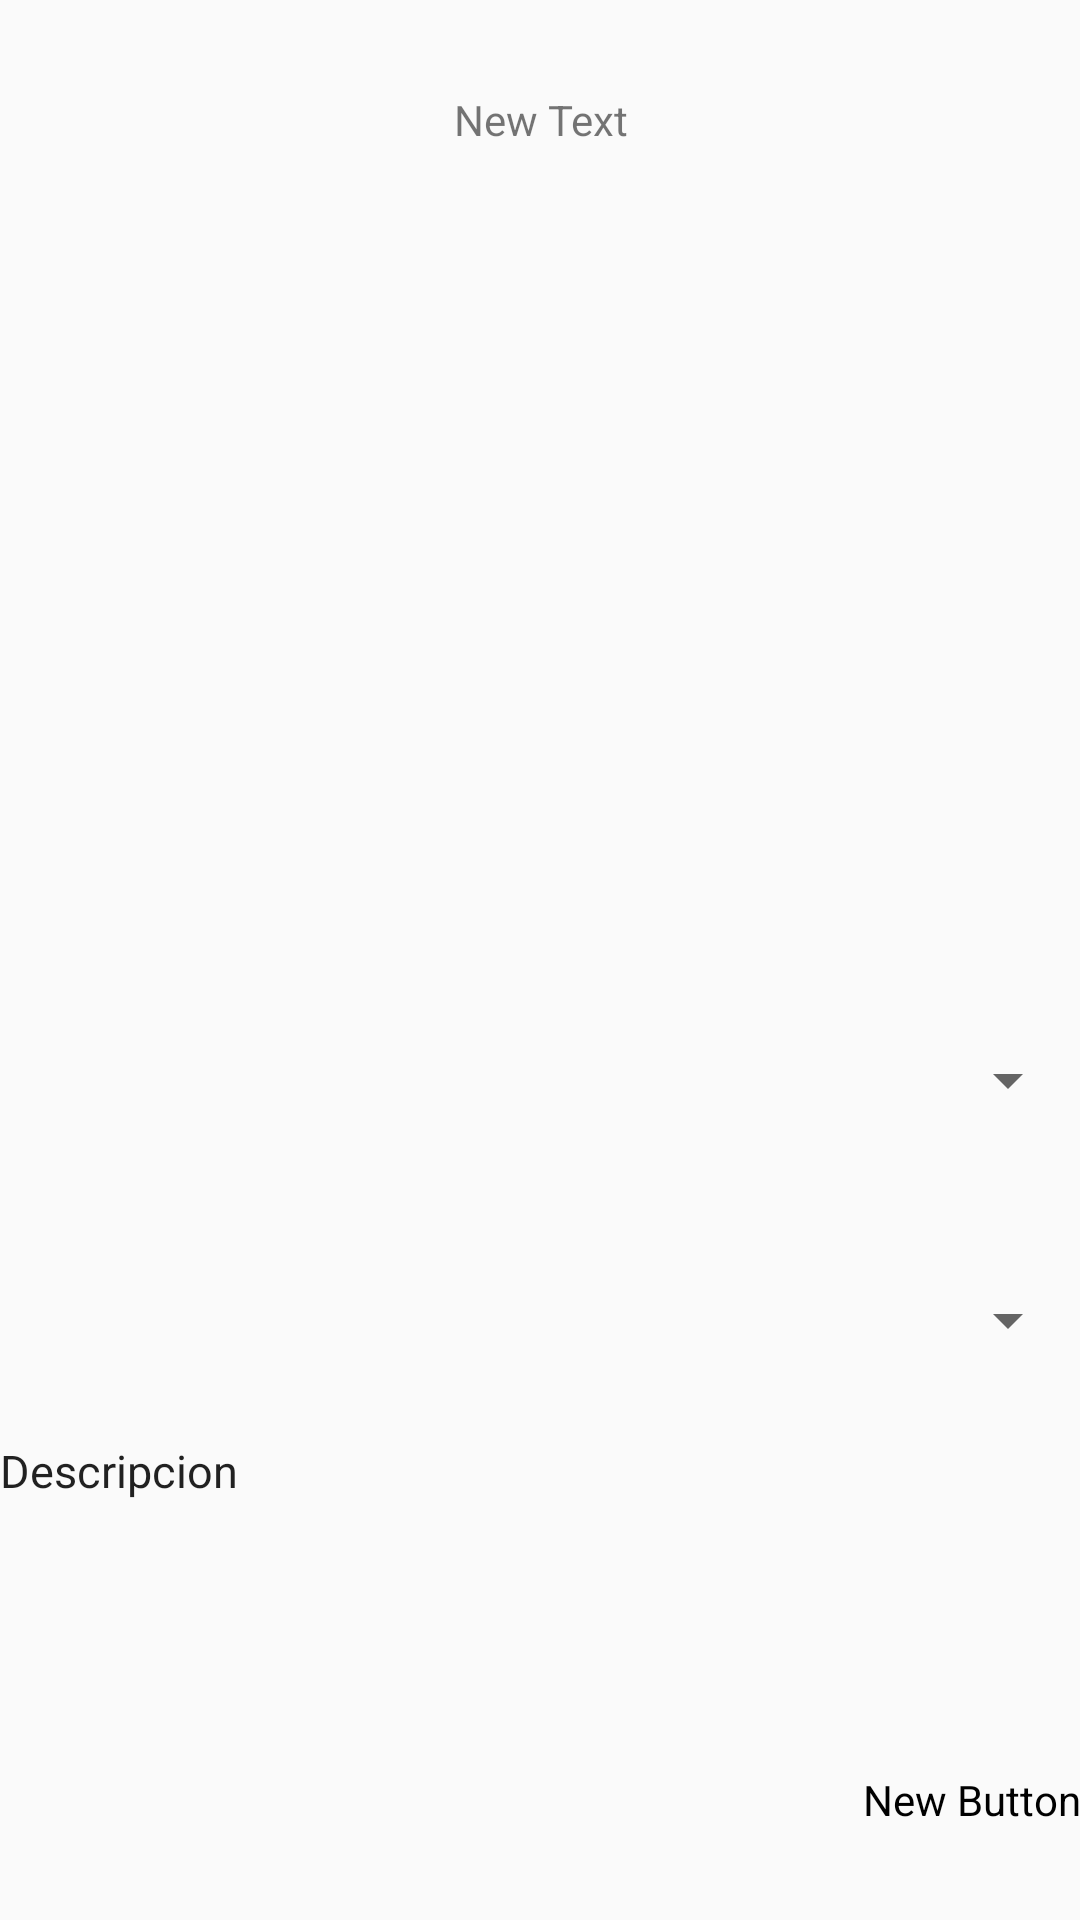

Here is an Android app screen rendered from its layout file. Give the layout XML and the strings, colors and styles it references.
<!-- AndroidManifest.xml: application theme AppTheme -->
<!-- res/layout/fragment_detalle_producto.xml -->
<?xml version="1.0" encoding="utf-8"?>
<LinearLayout xmlns:android="http://schemas.android.com/apk/res/android"
    android:orientation="vertical" android:layout_width="match_parent"
    android:layout_height="match_parent"
    android:minWidth="300dp"
    android:minHeight="400dp">>

    <TextView
        android:layout_width="fill_parent"
        android:layout_height="0dp"
        android:text="New Text"
        android:id="@+id/textViewDetalleProductoNombre"
        android:layout_weight="1"
        android:gravity="center_vertical|center_horizontal" />

    <ImageView
        android:layout_width="fill_parent"
        android:layout_height="0dp"
        android:id="@+id/imageView"
        android:layout_weight="3" />

    <Spinner
        android:layout_width="match_parent"
        android:layout_height="0dp"
        android:id="@+id/spinnerTalla"
        android:layout_gravity="center_horizontal"
        android:layout_weight="1" />

    <Spinner
        android:layout_width="match_parent"
        android:layout_height="0dp"
        android:id="@+id/spinnerColor"
        android:layout_gravity="center_horizontal"
        android:layout_weight="1" />

    <TextView
        android:layout_width="match_parent"
        android:layout_height="0dp"
        android:textAppearance="?android:attr/textAppearanceLarge"
        android:text="Descripcion"
        android:id="@+id/textViewDestalleProductoDescripcion"
        android:layout_weight="1"
        android:textSize="15dp" />

    <Button
        android:layout_width="wrap_content"
        android:layout_height="0dp"
        android:text="New Button"
        android:id="@+id/btnAddCar"
        android:layout_gravity="right"
        android:layout_weight="1" />

</LinearLayout>
<!-- resources referenced by this layout -->
<resources>
  <style name="AppTheme" parent="Base.Theme.AppCompat.Light.DarkActionBar">
          <item name="android:buttonStyle">@style/ButtonAppTheme</item>
      </style>
  <style name="ButtonAppTheme" parent="android:Widget.Button">
          <item name="android:background">@drawable/apptheme_btn_default_holo_light</item>
          <item name="android:minHeight">48dip</item>
          <item name="android:minWidth">64dip</item>
          <item name="android:textColor">#000000</item>
      </style>
</resources>
